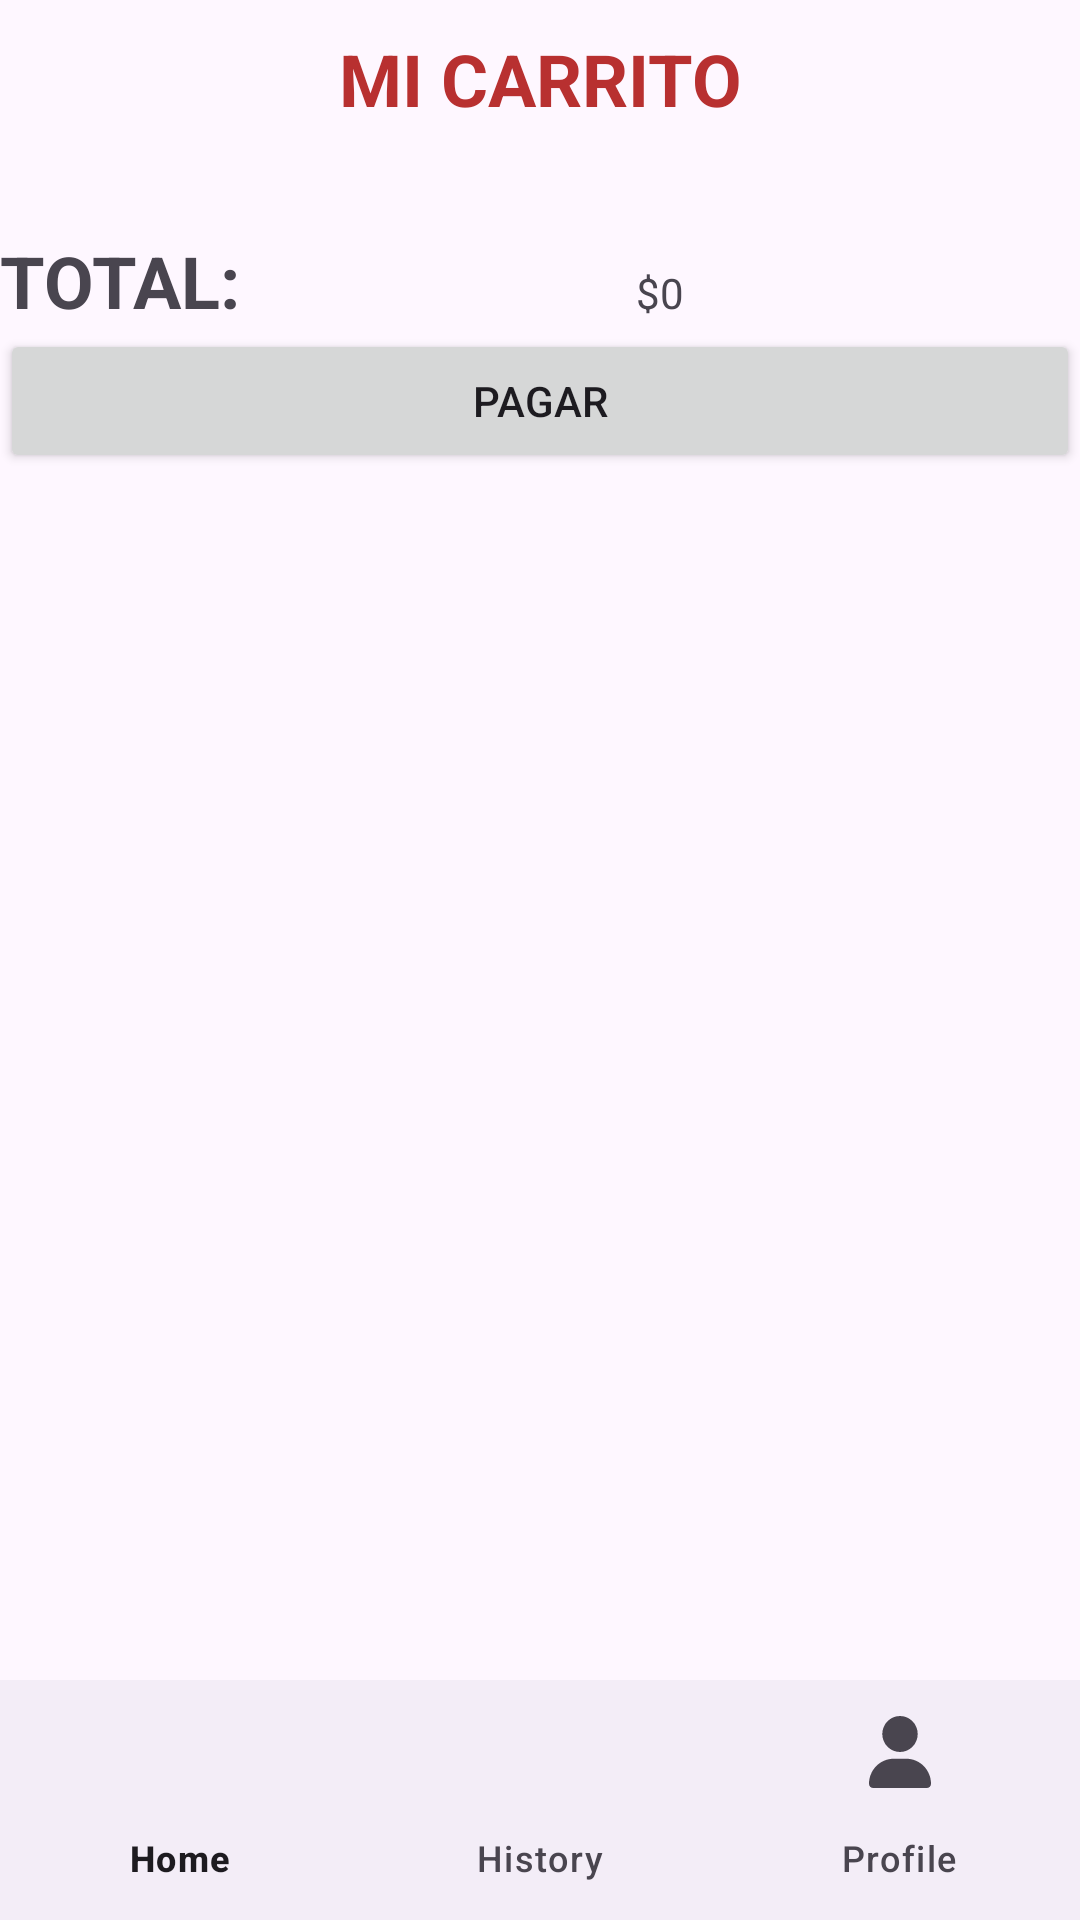

This screen was rendered from an Android layout file. Write that file and the resources it references.
<!-- AndroidManifest.xml: application theme Theme.Proyecto_DAM -->
<!-- res/layout/carrito_comida.xml -->
<?xml version="1.0" encoding="utf-8"?>
<androidx.constraintlayout.widget.ConstraintLayout xmlns:android="http://schemas.android.com/apk/res/android"
    xmlns:app="http://schemas.android.com/apk/res-auto"
    xmlns:tools="http://schemas.android.com/tools"
    android:layout_width="match_parent"
    android:layout_height="match_parent">

    <ScrollView
        android:layout_width="match_parent"
        android:layout_height="0dp"
        tools:ignore="MissingConstraints"
        tools:layout_editor_absoluteX="2dp"
        tools:layout_editor_absoluteY="21dp">

        <LinearLayout
            android:layout_width="match_parent"
            android:layout_height="wrap_content"
            android:layout_marginBottom="80dp"
            android:orientation="vertical"
            tools:ignore="MissingConstraints">

            <TextView
                android:id="@+id/textView17"
                android:layout_width="match_parent"
                android:layout_height="wrap_content"
                android:gravity="center"
                android:paddingTop="10dp"
                android:paddingBottom="15dp"
                android:text="MI CARRITO"
                android:textColor="#B83030"
                android:textSize="24sp"
                android:textStyle="bold" />

            <androidx.recyclerview.widget.RecyclerView
                android:id="@+id/rvCarrito"
                android:layout_width="match_parent"
                android:layout_height="wrap_content">

            </androidx.recyclerview.widget.RecyclerView>

            <LinearLayout
                android:layout_width="match_parent"
                android:layout_height="wrap_content"
                android:layout_marginTop="20dp"
                android:orientation="horizontal">

                <TextView
                    android:id="@+id/textView19"
                    android:layout_width="wrap_content"
                    android:layout_height="wrap_content"
                    android:layout_weight="1"
                    android:text="TOTAL:"
                    android:textSize="24sp"
                    android:textStyle="bold" />

                <TextView
                    android:id="@+id/tvTotal"
                    android:layout_width="wrap_content"
                    android:layout_height="wrap_content"
                    android:layout_weight="1"
                    android:text="$0" />

            </LinearLayout>

            <androidx.constraintlayout.widget.ConstraintLayout
                android:layout_width="match_parent"
                android:layout_height="match_parent">

                <Button
                    android:id="@+id/btnPagar"
                    android:layout_width="match_parent"
                    android:layout_height="wrap_content"
                    android:text="Pagar"
                    tools:layout_editor_absoluteY="48dp" />

            </androidx.constraintlayout.widget.ConstraintLayout>

        </LinearLayout>
    </ScrollView>

    <com.google.android.material.bottomnavigation.BottomNavigationView
        android:id="@+id/btvPizzaMenu"
        android:layout_width="0dp"
        android:layout_height="wrap_content"
        app:labelVisibilityMode="labeled"
        app:layout_constraintBottom_toBottomOf="parent"
        app:layout_constraintEnd_toEndOf="parent"
        app:layout_constraintStart_toStartOf="parent"
        app:menu="@menu/menu_navigation" />

</androidx.constraintlayout.widget.ConstraintLayout>
<!-- resources referenced by this layout -->
<resources>
  <style name="Theme.Proyecto_DAM" parent="Base.Theme.Proyecto_DAM" />
  <style name="Base.Theme.Proyecto_DAM" parent="Theme.Material3.DayNight.NoActionBar">
          <item name="colorPrimary">@color/colorPrimary</item>
          <item name="colorPrimaryVariant">@color/colorPrimary</item>
          <item name="colorOnPrimary">@color/white</item>
          
          <item name="colorSecondary">@color/teal_200</item>
          <item name="colorSecondaryVariant">@color/teal_700</item>
          <item name="colorOnSecondary">@color/black</item>
          
          <item name="android:statusBarColor" tools:targetApi="l">?attr/colorPrimaryVariant</item>
  
      </style>
  <color name="colorPrimary">#CB2020</color>
  <color name="white">#FFFFFFFF</color>
  <color name="teal_200">#FF03DAC5</color>
  <color name="teal_700">#FF018786</color>
  <color name="black">#FF000000</color>
</resources>
